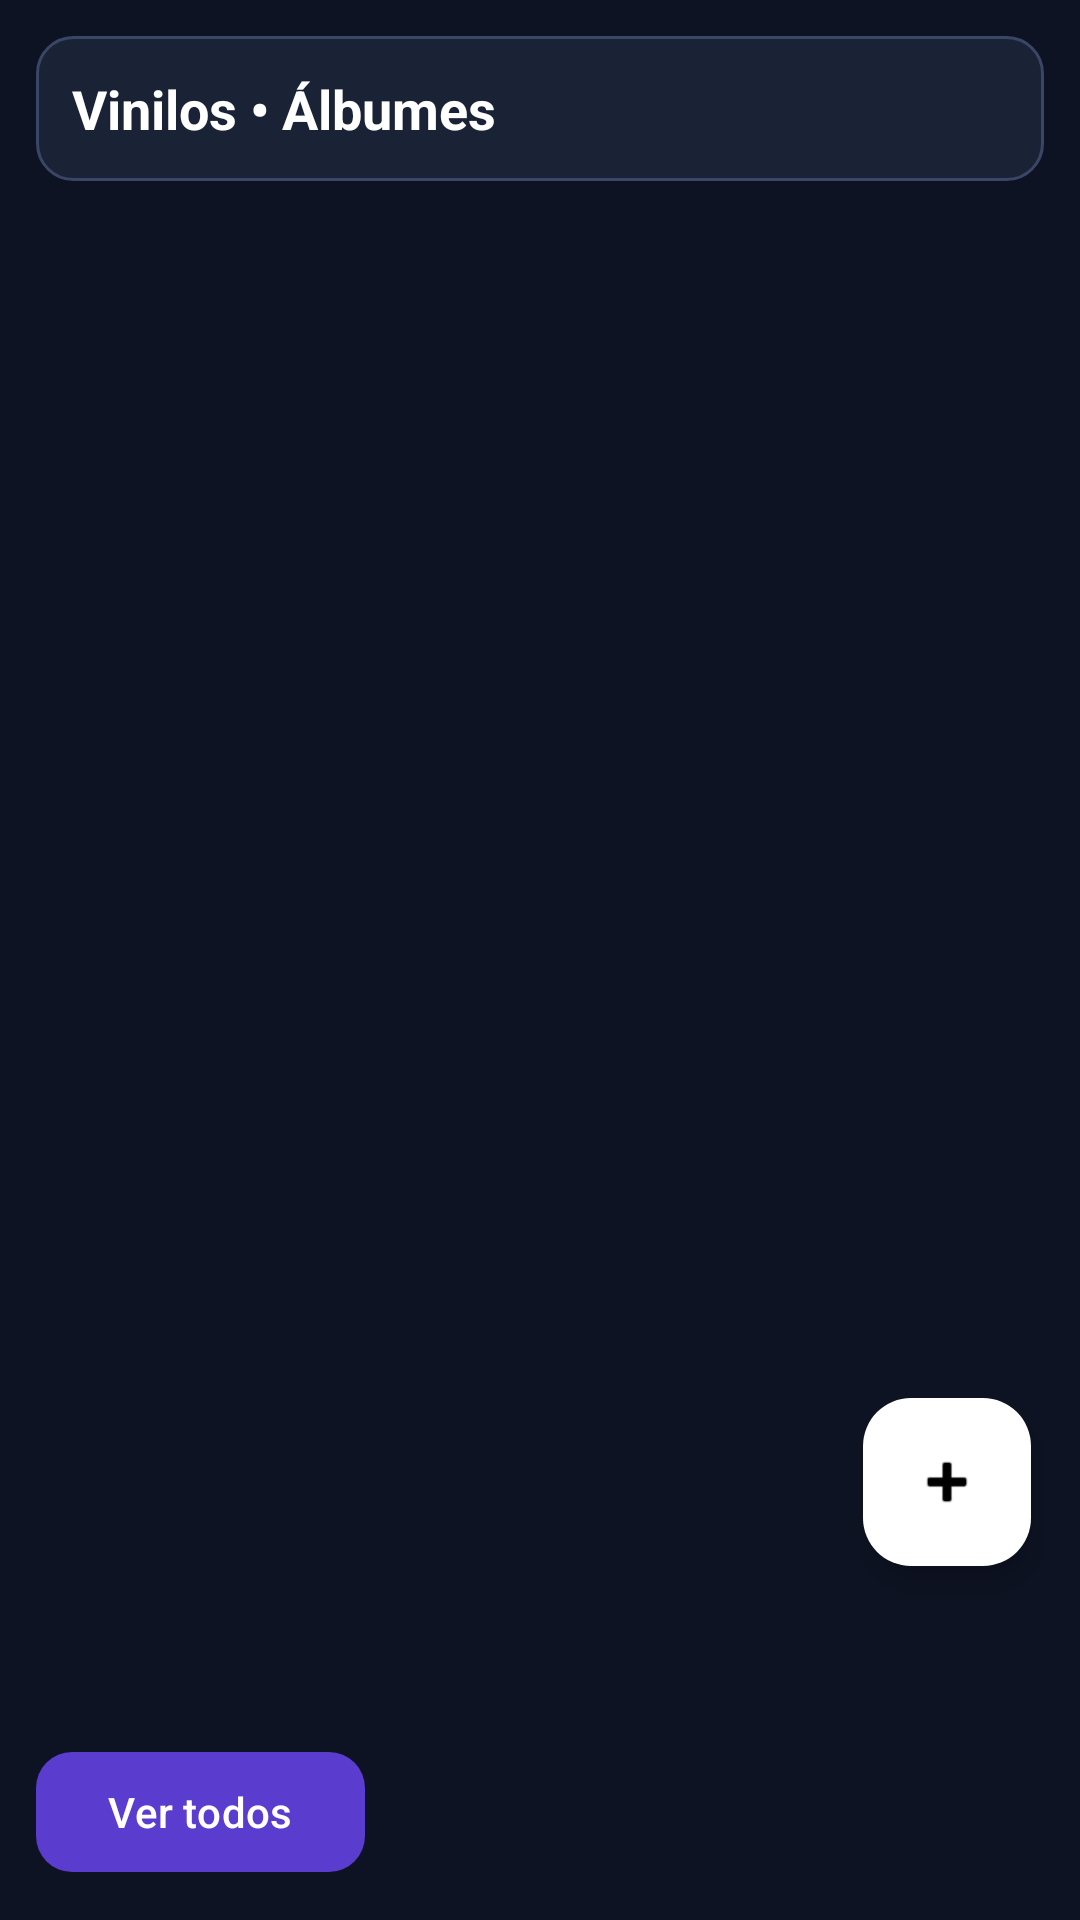

Reconstruct the res/layout file that produces this screen, plus the resources it refers to.
<!-- AndroidManifest.xml: application theme Theme.Vinyls -->
<!-- res/layout/fragment_albums.xml -->
<?xml version="1.0" encoding="utf-8"?>
<androidx.constraintlayout.widget.ConstraintLayout xmlns:android="http://schemas.android.com/apk/res/android"
    xmlns:app="http://schemas.android.com/apk/res-auto"
    xmlns:tools="http://schemas.android.com/tools"
    android:layout_width="match_parent"
    android:layout_height="match_parent"
    android:padding="12dp"
    tools:context=".ui.fragments.AlbumsFragment">

    <TextView
        android:id="@+id/heading"
        android:layout_width="0dp"
        android:layout_height="wrap_content"
        android:padding="12dp"
        android:text="Vinilos • Álbumes"
        android:textColor="@color/text_primary"
        android:textStyle="bold"
        android:textSize="18sp"
        android:background="@drawable/vinyls_card_heading"
        app:layout_constraintTop_toTopOf="parent"
        app:layout_constraintStart_toStartOf="parent"
        app:layout_constraintEnd_toEndOf="parent" />

    <androidx.recyclerview.widget.RecyclerView
        android:id="@+id/recyclerAlbums"
        android:layout_width="0dp"
        android:layout_height="0dp"
        android:layout_marginTop="12dp"
        android:clipToPadding="false"
        android:paddingBottom="72dp"
        app:layout_constraintTop_toBottomOf="@id/heading"
        app:layout_constraintBottom_toTopOf="@id/btn_view_all"
        app:layout_constraintStart_toStartOf="parent"
        app:layout_constraintEnd_toEndOf="parent"
        tools:listitem="@layout/item_album_card" />

    <com.google.android.material.button.MaterialButton
        android:id="@+id/btn_view_all"
        android:layout_width="wrap_content"
        android:layout_height="wrap_content"
        android:text="Ver todos"
        android:textAllCaps="false"
        app:backgroundTint="@color/accent_purple"
        app:cornerRadius="12dp"
        app:layout_constraintBottom_toBottomOf="parent"
        app:layout_constraintStart_toStartOf="parent" />

    <include
        android:id="@+id/includeFab"
        layout="@layout/layout_fab_add"
        android:layout_width="match_parent"
        android:layout_height="match_parent"
        android:layout_marginBottom="90dp"
        android:layout_marginEnd="-12dp"
        />
</androidx.constraintlayout.widget.ConstraintLayout>
<!-- res/layout/item_album_card.xml (included above) -->
<?xml version="1.0" encoding="utf-8"?>
<androidx.cardview.widget.CardView xmlns:android="http://schemas.android.com/apk/res/android"
    xmlns:app="http://schemas.android.com/apk/res-auto"
    android:layout_width="match_parent"
    android:layout_height="wrap_content"
    android:layout_margin="8dp"
    app:cardBackgroundColor="@color/card_dark"
    app:cardCornerRadius="8dp"
    app:cardElevation="4dp"
    app:strokeColor="@color/card_stroke"
    app:strokeWidth="1dp">

    <LinearLayout
        android:layout_width="match_parent"
        android:layout_height="wrap_content"
        android:orientation="horizontal"
        android:padding="16dp">

        <ImageView
            android:id="@+id/imgCover"
            android:layout_width="60dp"
            android:layout_height="60dp"
            android:layout_marginEnd="16dp"
            android:background="@drawable/vinyls_card_bg"
            android:clipToOutline="true"
            android:contentDescription="Portada del álbum"
            android:scaleType="centerCrop"
            android:src="@drawable/vinyls_card_bg" />

        <LinearLayout
            android:layout_width="0dp"
            android:layout_height="wrap_content"
            android:layout_weight="1"
            android:orientation="vertical">

            <TextView
                android:id="@+id/txtTitle"
                android:layout_width="match_parent"
                android:layout_height="wrap_content"
                android:ellipsize="end"
                android:maxLines="2"
                android:text="Título del Álbum"
                android:textColor="@color/text_primary"
                android:textSize="16sp"
                android:textStyle="bold" />

            <TextView
                android:id="@+id/txtSubtitle"
                android:layout_width="match_parent"
                android:layout_height="wrap_content"
                android:layout_marginTop="4dp"
                android:ellipsize="end"
                android:maxLines="1"
                android:text="Artista • Año"
                android:textColor="@color/text_secondary"
                android:textSize="14sp" />

            <TextView
                android:id="@+id/txtGenre"
                android:layout_width="wrap_content"
                android:layout_height="wrap_content"
                android:layout_marginTop="4dp"
                android:background="@drawable/vinyls_card_bg"
                android:paddingHorizontal="8dp"
                android:paddingVertical="2dp"
                android:text="Género"
                android:textColor="@color/text_secondary"
                android:textSize="11sp" />

        </LinearLayout>

    </LinearLayout>

</androidx.cardview.widget.CardView>
<!-- res/layout/layout_fab_add.xml (included above) -->
<?xml version="1.0" encoding="utf-8"?>
<androidx.constraintlayout.widget.ConstraintLayout
    xmlns:android="http://schemas.android.com/apk/res/android"
    xmlns:app="http://schemas.android.com/apk/res-auto"
    android:layout_width="match_parent"
    android:layout_height="match_parent">

    <com.google.android.material.floatingactionbutton.FloatingActionButton
        android:id="@+id/fabAddTrack"
        android:layout_width="wrap_content"
        android:layout_height="wrap_content"
        android:layout_marginEnd="16dp"
        android:layout_marginBottom="16dp"
        android:contentDescription="Agregar pista"
        app:backgroundTint="@color/white"
        app:tint="@color/black"
        app:srcCompat="@android:drawable/ic_input_add"
        app:layout_constraintEnd_toEndOf="parent"
        app:layout_constraintBottom_toBottomOf="parent" />

</androidx.constraintlayout.widget.ConstraintLayout>
<!-- resources referenced by this layout -->
<resources>
  <color name="accent_purple">#5A3CCF</color>
  <color name="black">#FF000000</color>
  <color name="card_dark">#1A2235</color>
  <color name="card_stroke">#3A4666</color>
  <color name="text_primary">#FFFFFF</color>
  <color name="text_secondary">#A7B0C0</color>
  <color name="white">#FFFFFFFF</color>
  <!-- drawable vinyls_card_bg (drawable) -->
  <?xml version="1.0" encoding="utf-8"?>
  <shape xmlns:android="http://schemas.android.com/apk/res/android"
      android:shape="rectangle">
      <corners android:radius="16dp" />
      <solid android:color="@color/card_dark" />
      <stroke android:width="1dp" android:color="@color/card_stroke" />
  </shape>
  <!-- drawable vinyls_card_heading (drawable) -->
  <?xml version="1.0" encoding="utf-8"?>
  <shape xmlns:android="http://schemas.android.com/apk/res/android"
      android:shape="rectangle">
      <corners android:radius="12dp" />
      <solid android:color="@color/card_dark" />
      <stroke android:width="1dp" android:color="@color/card_stroke" />
  </shape>
  <style name="Theme.Vinyls" parent="Base.Theme.Vinyls" />
  <style name="Base.Theme.Vinyls" parent="Theme.Material3.DayNight.NoActionBar">
          <item name="android:statusBarColor">@android:color/transparent</item>
          <item name="android:navigationBarColor">@android:color/transparent</item>
          <item name="android:windowLightStatusBar">false</item>
          <item name="android:windowLightNavigationBar">false</item>
          <item name="colorSurface">@color/card_dark</item>
          <item name="android:colorBackground">@color/bg_dark</item>
          <item name="colorPrimary">@color/accent_purple</item>
          <item name="colorOnPrimary">@color/white</item>
      </style>
  <color name="bg_dark">#0E1323</color>
</resources>
